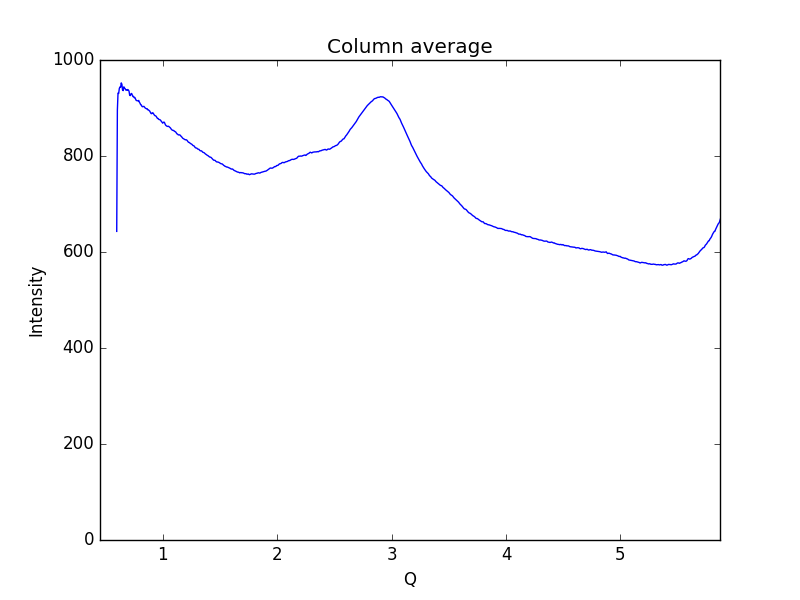

Source data for this figure (header and first rows):
0.59621693822088684, 642.973
0.6019, 895.8
0.6075, 931.2
0.6132, 930.2
0.6189, 940.6
0.6245, 943.8
0.6302, 943.2
0.6358, 952.3
0.6415, 949.4
0.6472, 937.4
0.6528, 936.2
0.6585, 944.1
0.6641, 941.6
0.6698, 940.3
0.6755, 937.4
0.6811, 937.7
0.6868, 936.7
0.6924, 938.6
0.6981, 937.3
0.7038, 935.2
0.7094, 926.4
0.7151, 925.9
0.7207, 929.5
0.7264, 930.3
0.7321, 926.8
0.7377, 923.8
0.7434, 924
0.749, 921.6
0.7547, 921.9
0.7603, 919
0.766, 915.9
0.7717, 915.3
0.7773, 915
0.783, 914.9
0.7886, 915.8
0.7943, 912
0.8, 909.9
0.8056, 906.8
0.8113, 906.3
0.8169, 903.3
0.8226, 902.6
0.8283, 903.1
0.8339, 903.4
0.8396, 901.5
0.8452, 899.9
0.8509, 899.1
0.8566, 898.4
0.8622, 898.5
0.8679, 896.1
0.8735, 896
0.8792, 894.7
0.8849, 893.5
0.8905, 890.7
0.8962, 888.5
0.9018, 888.2
0.9075, 890
0.9132, 889.9
0.9188, 887.7
0.9245, 885.5
0.9301, 884.1
0.9358, 883.7
... 939 more rows
